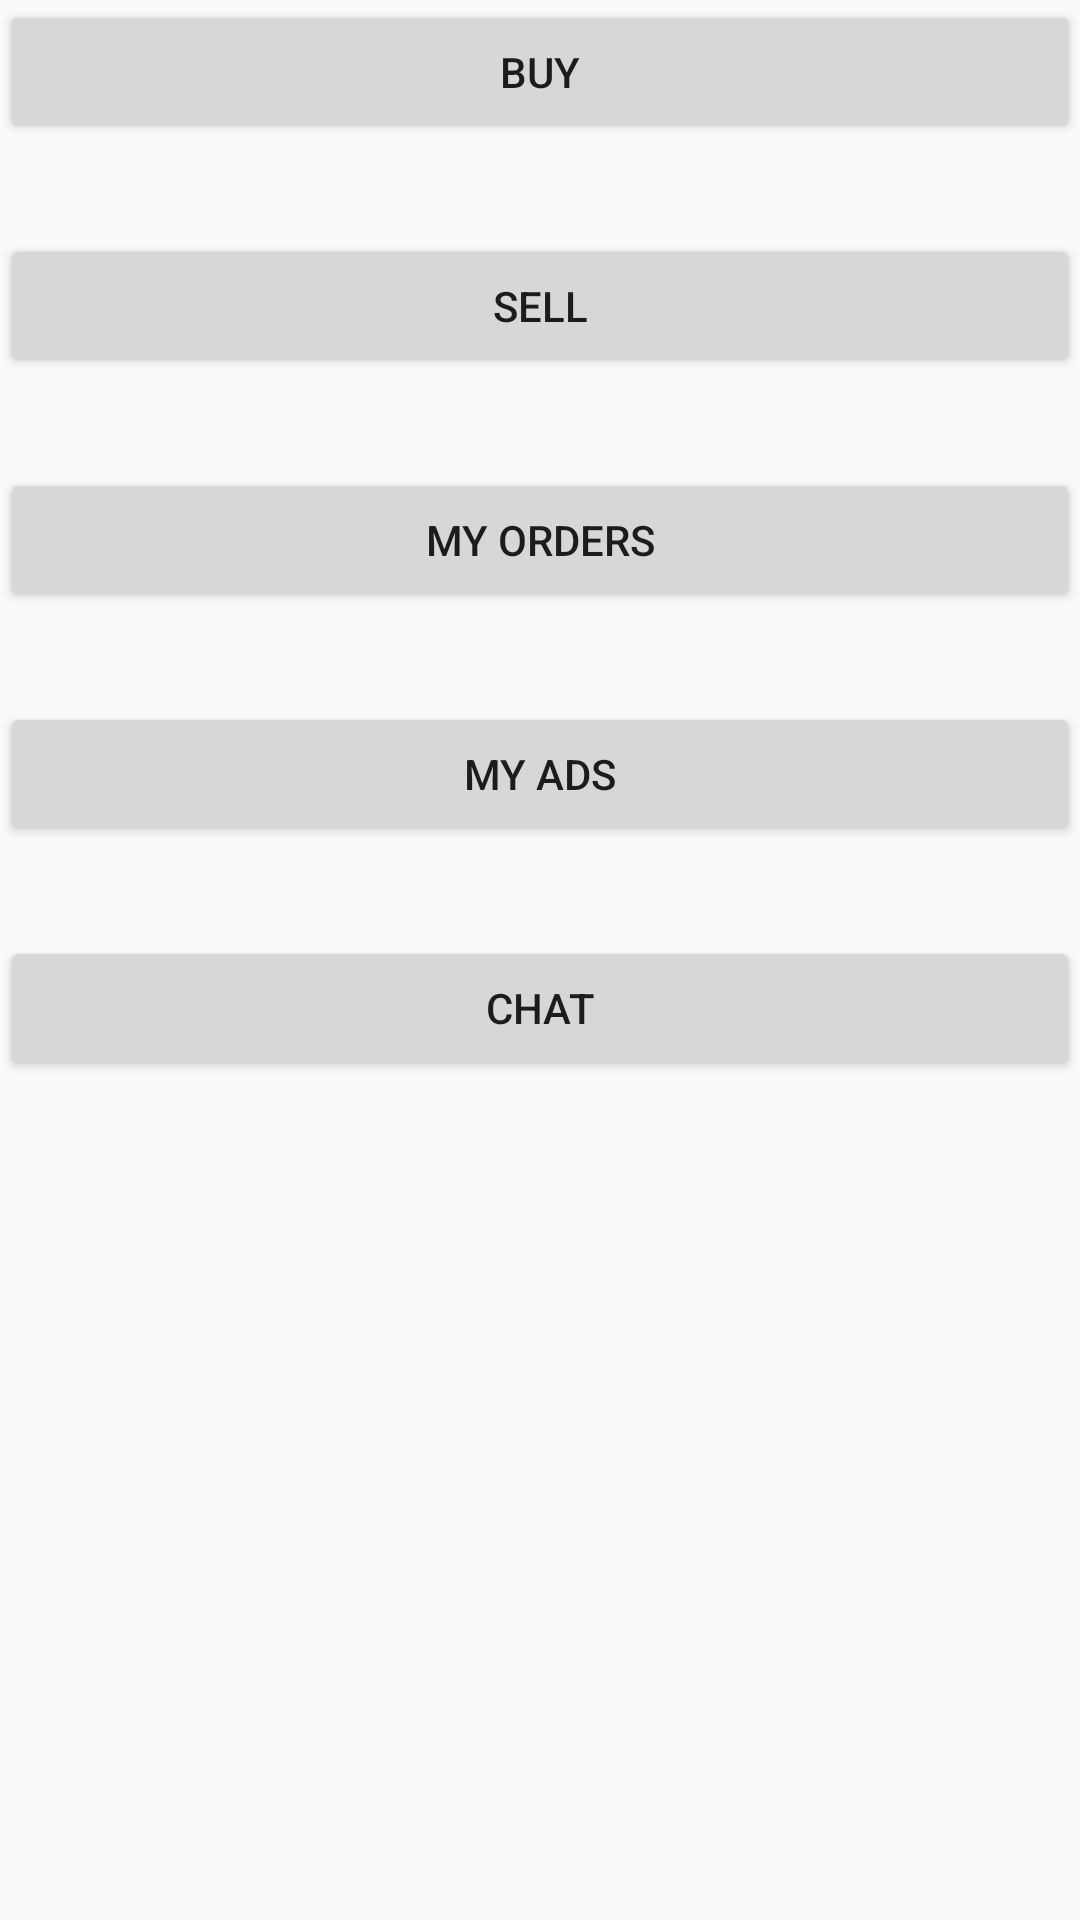

Here is an Android app screen rendered from its layout file. Give the layout XML and the strings, colors and styles it references.
<!-- AndroidManifest.xml: activity theme AppTheme.NoActionBar -->
<!-- res/layout/activity_dash_board.xml -->
<?xml version="1.0" encoding="utf-8"?>
<LinearLayout xmlns:android="http://schemas.android.com/apk/res/android"
    xmlns:app="http://schemas.android.com/apk/res-auto"
    xmlns:tools="http://schemas.android.com/tools"
    android:layout_width="match_parent"
    android:layout_height="match_parent"
    android:orientation="vertical"

    tools:context="com.example.sihagriculture.DashBoardActivity">
  <Button
      android:layout_width="match_parent"
      android:layout_height="wrap_content"
      android:id="@+id/buy"
      android:text="BUY"/>
    <Button
        android:layout_width="match_parent"
        android:layout_marginTop="30dp"
        android:layout_height="wrap_content"
        android:text="SELL"
        android:id="@+id/sell"
        />
  <Button
      android:layout_width="match_parent"
      android:layout_marginTop="30dp"
      android:layout_height="wrap_content"
      android:text="MY ORDERS"
      android:id="@+id/myOrders"
      />
  <Button
      android:layout_width="match_parent"
      android:layout_marginTop="30dp"
      android:layout_height="wrap_content"
      android:text="MY ADS"
      android:id="@+id/myAds"
      />
  <Button
      android:layout_width="match_parent"
      android:layout_marginTop="30dp"
      android:layout_height="wrap_content"
      android:text="Chat"
      android:id="@+id/chat_id"
      />
</LinearLayout>
<!-- resources referenced by this layout -->
<resources>
  <style name="AppTheme.NoActionBar" parent="AppTheme">
          <item name="windowActionBar">false</item>
          <item name="windowNoTitle">true</item>
      </style>
  <style name="AppTheme" parent="Theme.AppCompat.Light.DarkActionBar">
          
          <item name="colorPrimary">@color/colorPrimary</item>
          <item name="colorPrimaryDark">@color/colorPrimaryDark</item>
          <item name="colorAccent">@color/colorAccent</item>
      </style>
  <color name="colorPrimary">#00a128</color>
  <color name="colorPrimaryDark">#00a128</color>
  <color name="colorAccent">#badc16</color>
</resources>
